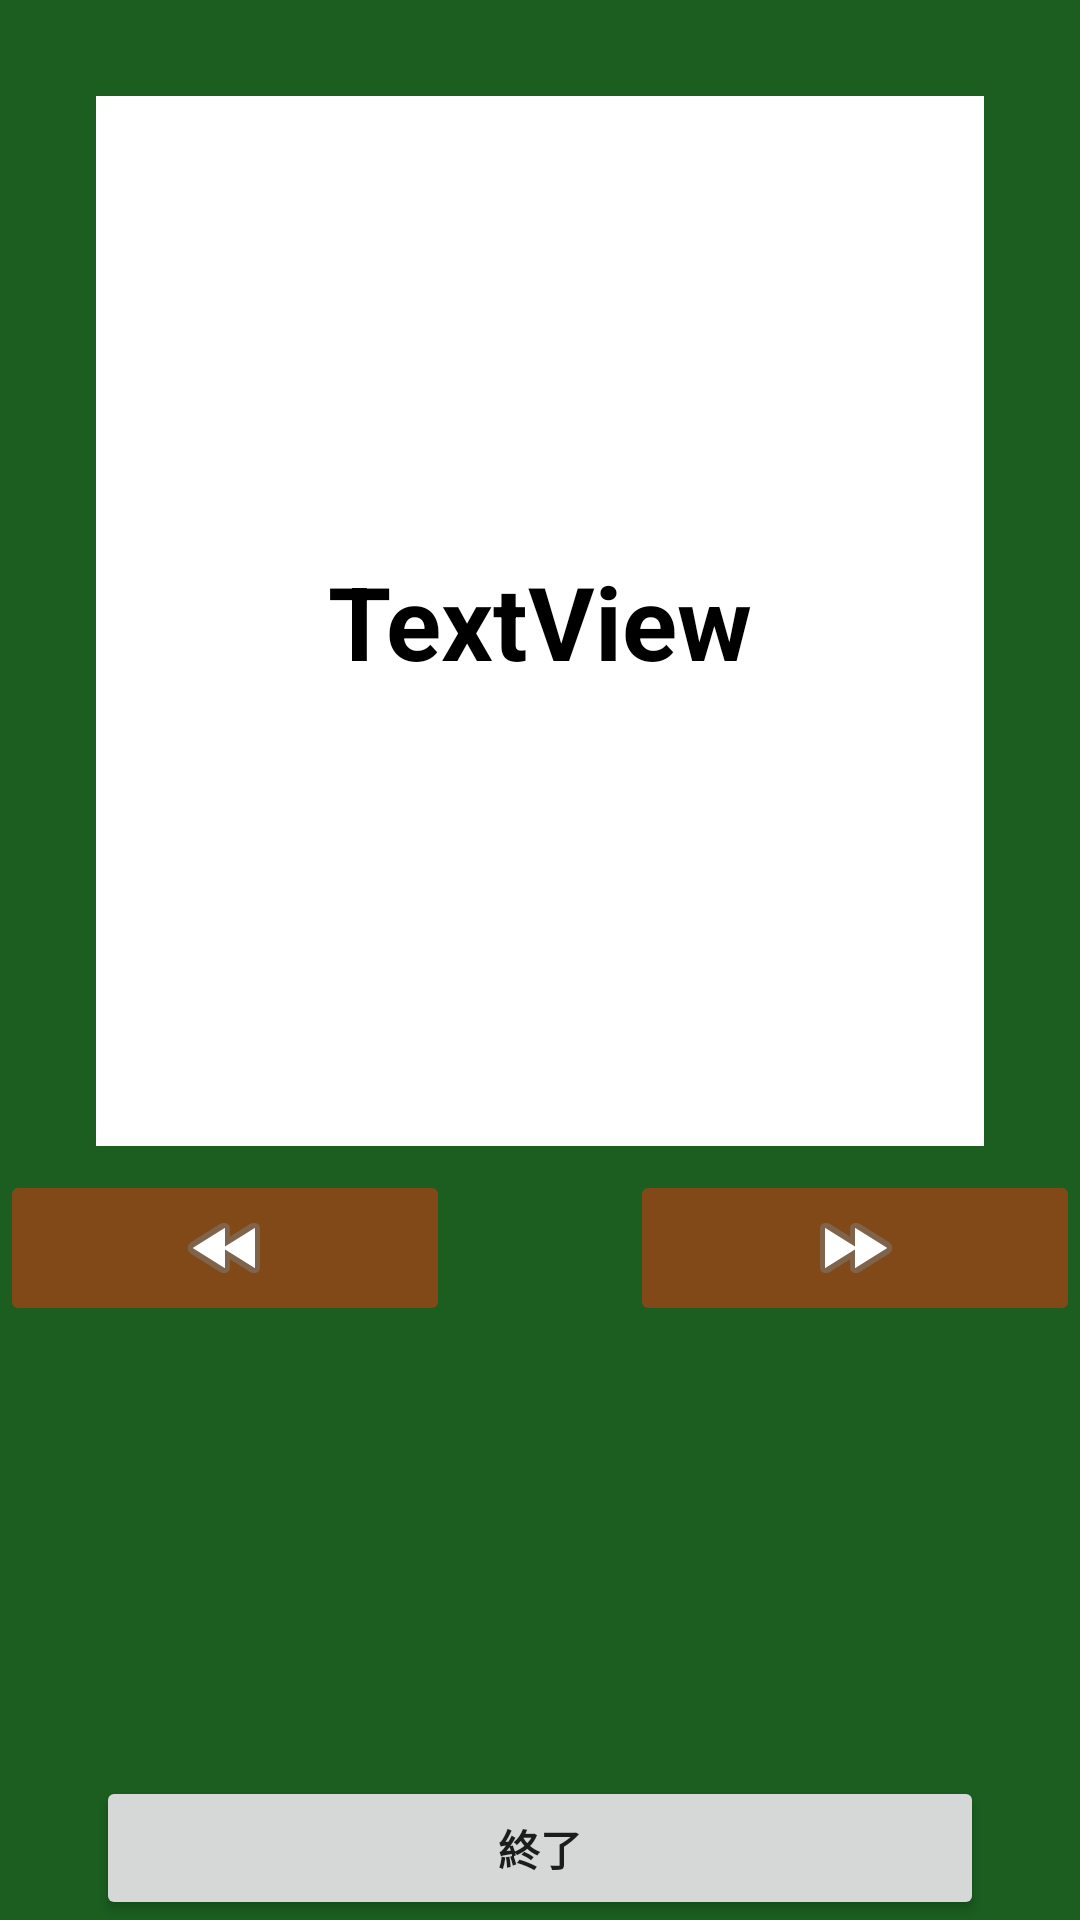

Layout XML and referenced resources for this Android screen:
<!-- AndroidManifest.xml: application theme Theme.VisionTest -->
<!-- res/layout/activity_study_japanese.xml -->
<?xml version="1.0" encoding="utf-8"?>
<androidx.constraintlayout.widget.ConstraintLayout xmlns:android="http://schemas.android.com/apk/res/android"
    xmlns:app="http://schemas.android.com/apk/res-auto"
    xmlns:tools="http://schemas.android.com/tools"
    android:layout_width="match_parent"
    android:layout_height="match_parent"
    android:background="#1B5E20"
    tools:context=".StudyJapanese">

    <TextView
        android:id="@+id/study_ja_text"
        android:layout_width="0dp"
        android:layout_height="350dp"
        android:layout_marginStart="32dp"
        android:layout_marginTop="32dp"
        android:layout_marginEnd="32dp"
        android:background="#FFFFFF"
        android:gravity="center"
        android:text="TextView"
        android:textAlignment="center"
        android:textColor="@color/black"
        android:textSize="34sp"
        android:textStyle="bold"
        app:layout_constraintEnd_toEndOf="parent"
        app:layout_constraintStart_toStartOf="parent"
        app:layout_constraintTop_toTopOf="parent" />

    <Button
        android:id="@+id/end_btn2"
        android:layout_width="0dp"
        android:layout_height="wrap_content"
        android:layout_marginStart="32dp"
        android:layout_marginEnd="32dp"
        android:text="@string/end"
        android:textStyle="bold"
        app:layout_constraintBottom_toBottomOf="parent"
        app:layout_constraintEnd_toEndOf="parent"
        app:layout_constraintStart_toStartOf="parent" />

    <ImageButton
        android:id="@+id/right_btn2"
        android:layout_width="150dp"
        android:layout_height="wrap_content"
        android:layout_marginTop="8dp"
        android:backgroundTint="@color/huti"
        app:layout_constraintEnd_toEndOf="parent"
        app:layout_constraintTop_toBottomOf="@+id/study_ja_text"
        app:srcCompat="@android:drawable/ic_media_ff" />

    <ImageButton
        android:id="@+id/left_btn2"
        android:layout_width="150dp"
        android:layout_height="wrap_content"
        android:layout_marginTop="8dp"
        android:backgroundTint="@color/huti"
        app:layout_constraintStart_toStartOf="parent"
        app:layout_constraintTop_toBottomOf="@+id/study_ja_text"
        app:srcCompat="@android:drawable/ic_media_rew" />

</androidx.constraintlayout.widget.ConstraintLayout>
<!-- resources referenced by this layout -->
<resources>
  <color name="black">#FF000000</color>
  <color name="huti">#FA824917</color>
  <string name="end">終了</string>
  <style name="Theme.VisionTest" parent="Theme.MaterialComponents.DayNight.DarkActionBar">
          
          <item name="colorPrimary">@color/huti</item>
          <item name="colorPrimaryVariant">@color/purple_700</item>
          <item name="colorOnPrimary">@color/white</item>
          
          <item name="colorSecondary">@color/teal_200</item>
          <item name="colorSecondaryVariant">@color/teal_700</item>
          <item name="colorOnSecondary">@color/black</item>
          
          <item name="android:statusBarColor" tools:targetApi="l">?attr/colorPrimaryVariant</item>
          
      </style>
  <color name="purple_700">#FF3700B3</color>
  <color name="white">#FFFFFFFF</color>
  <color name="teal_200">#FF03DAC5</color>
  <color name="teal_700">#FF018786</color>
</resources>
